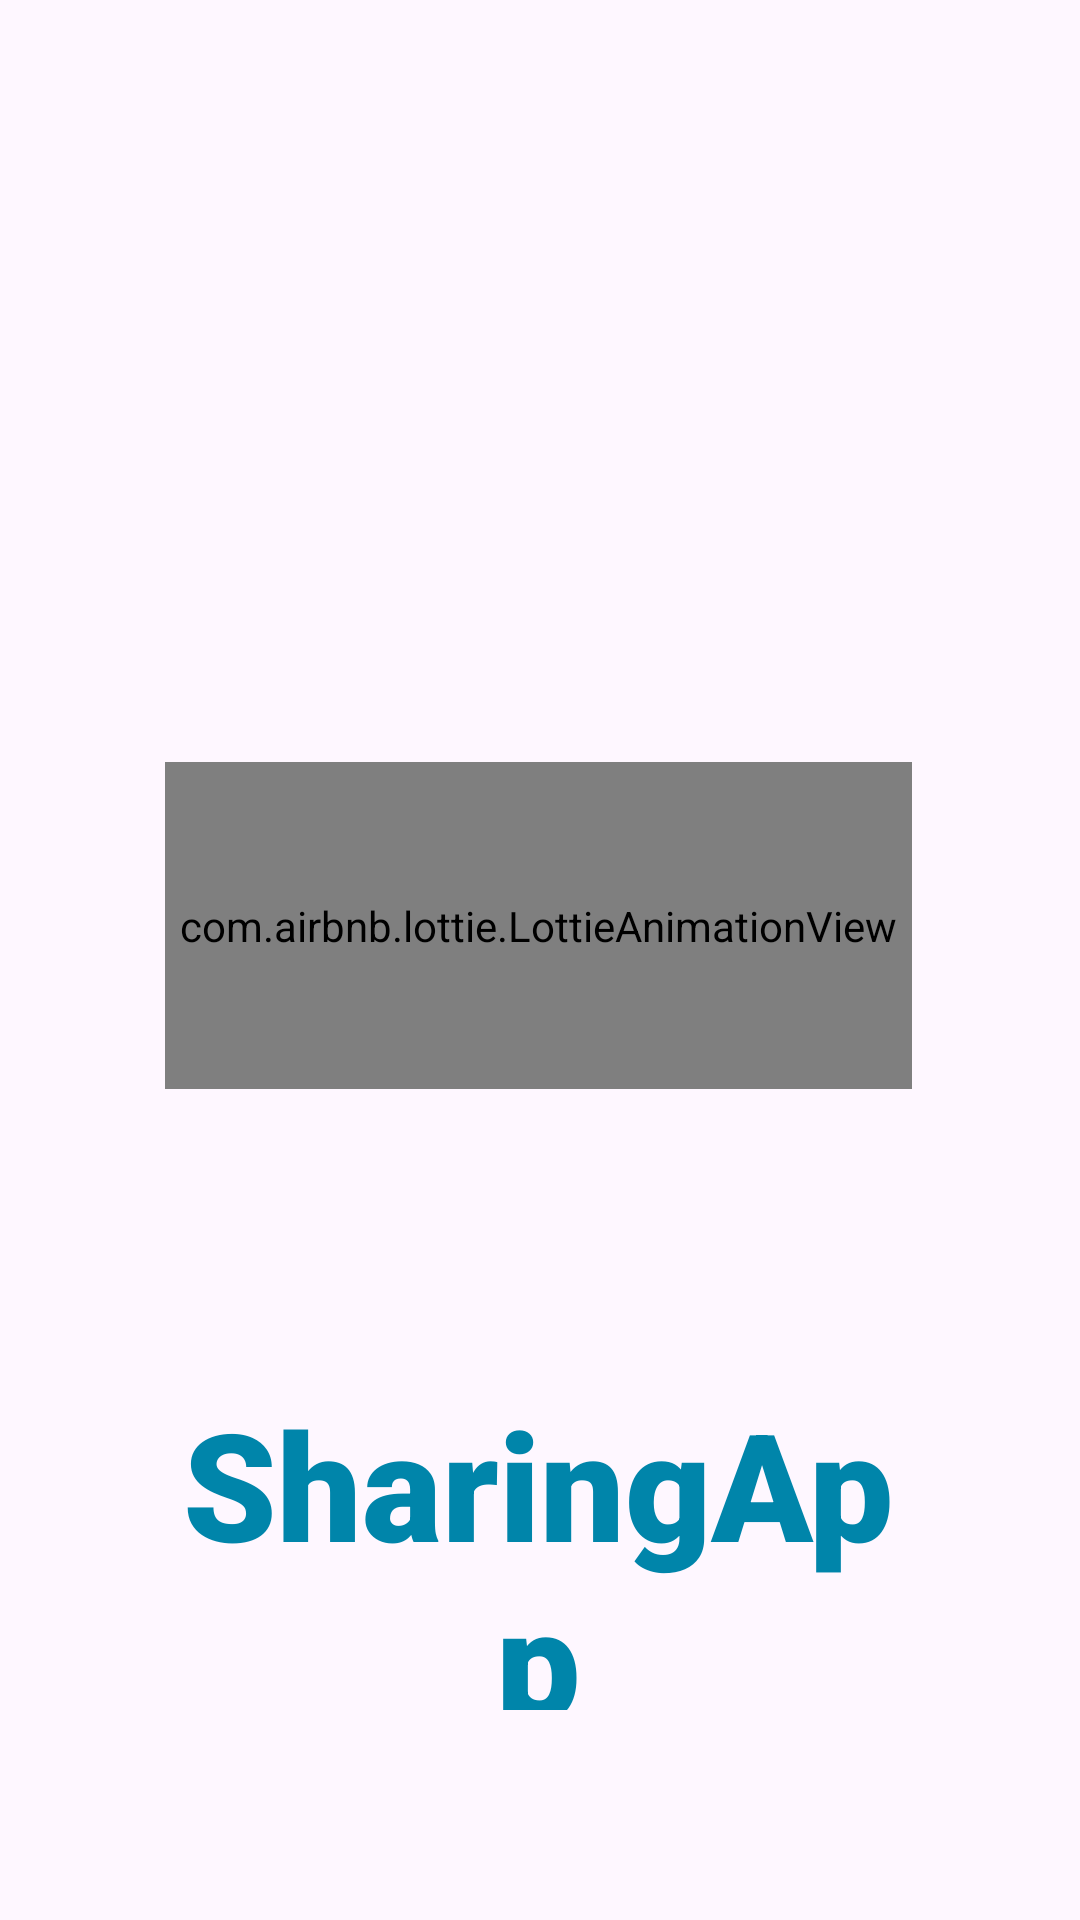

Reconstruct the res/layout file that produces this screen, plus the resources it refers to.
<!-- AndroidManifest.xml: application theme Theme.MySharing -->
<!-- res/layout/activity_splash.xml -->
<?xml version="1.0" encoding="utf-8"?>
<RelativeLayout xmlns:android="http://schemas.android.com/apk/res/android"
    xmlns:app="http://schemas.android.com/apk/res-auto"
    xmlns:tools="http://schemas.android.com/tools"
    android:layout_width="match_parent"
    android:layout_height="match_parent"
    tools:context=".SplashActivity"
    >

    <com.airbnb.lottie.LottieAnimationView
        android:layout_width="300dp"
        android:layout_height="200dp"
        android:layout_alignParentStart="true"
        android:layout_alignParentTop="true"
        android:layout_alignParentEnd="true"
        android:layout_alignParentBottom="true"
        android:layout_marginStart="55dp"
        android:layout_marginTop="254dp"
        android:layout_marginEnd="56dp"
        android:layout_marginBottom="277dp"
        app:lottie_autoPlay="true"
        app:lottie_loop="true"
        app:lottie_rawRes="@raw/telegram_splash"
    />

    <TextView
        android:layout_width="300dp"
        android:layout_height="200dp"
        android:layout_alignParentStart="true"
        android:layout_alignParentTop="true"
        android:layout_alignParentEnd="true"
        android:layout_alignParentBottom="true"
        android:layout_marginStart="55dp"
        android:layout_marginTop="461dp"
        android:layout_marginEnd="56dp"
        android:layout_marginBottom="70dp"
        android:fontFamily="sans-serif-black"
        android:text="SharingApp"
        android:textAlignment="center"
        android:textColor="#0085AA"
        android:textSize="50dp"
        android:textStyle="bold" />

</RelativeLayout>
<!-- resources referenced by this layout -->
<resources>
  <style name="Theme.MySharing" parent="Base.Theme.MySharing" />
  <style name="Base.Theme.MySharing" parent="Theme.Material3.DayNight.NoActionBar">
          
          
      </style>
</resources>
